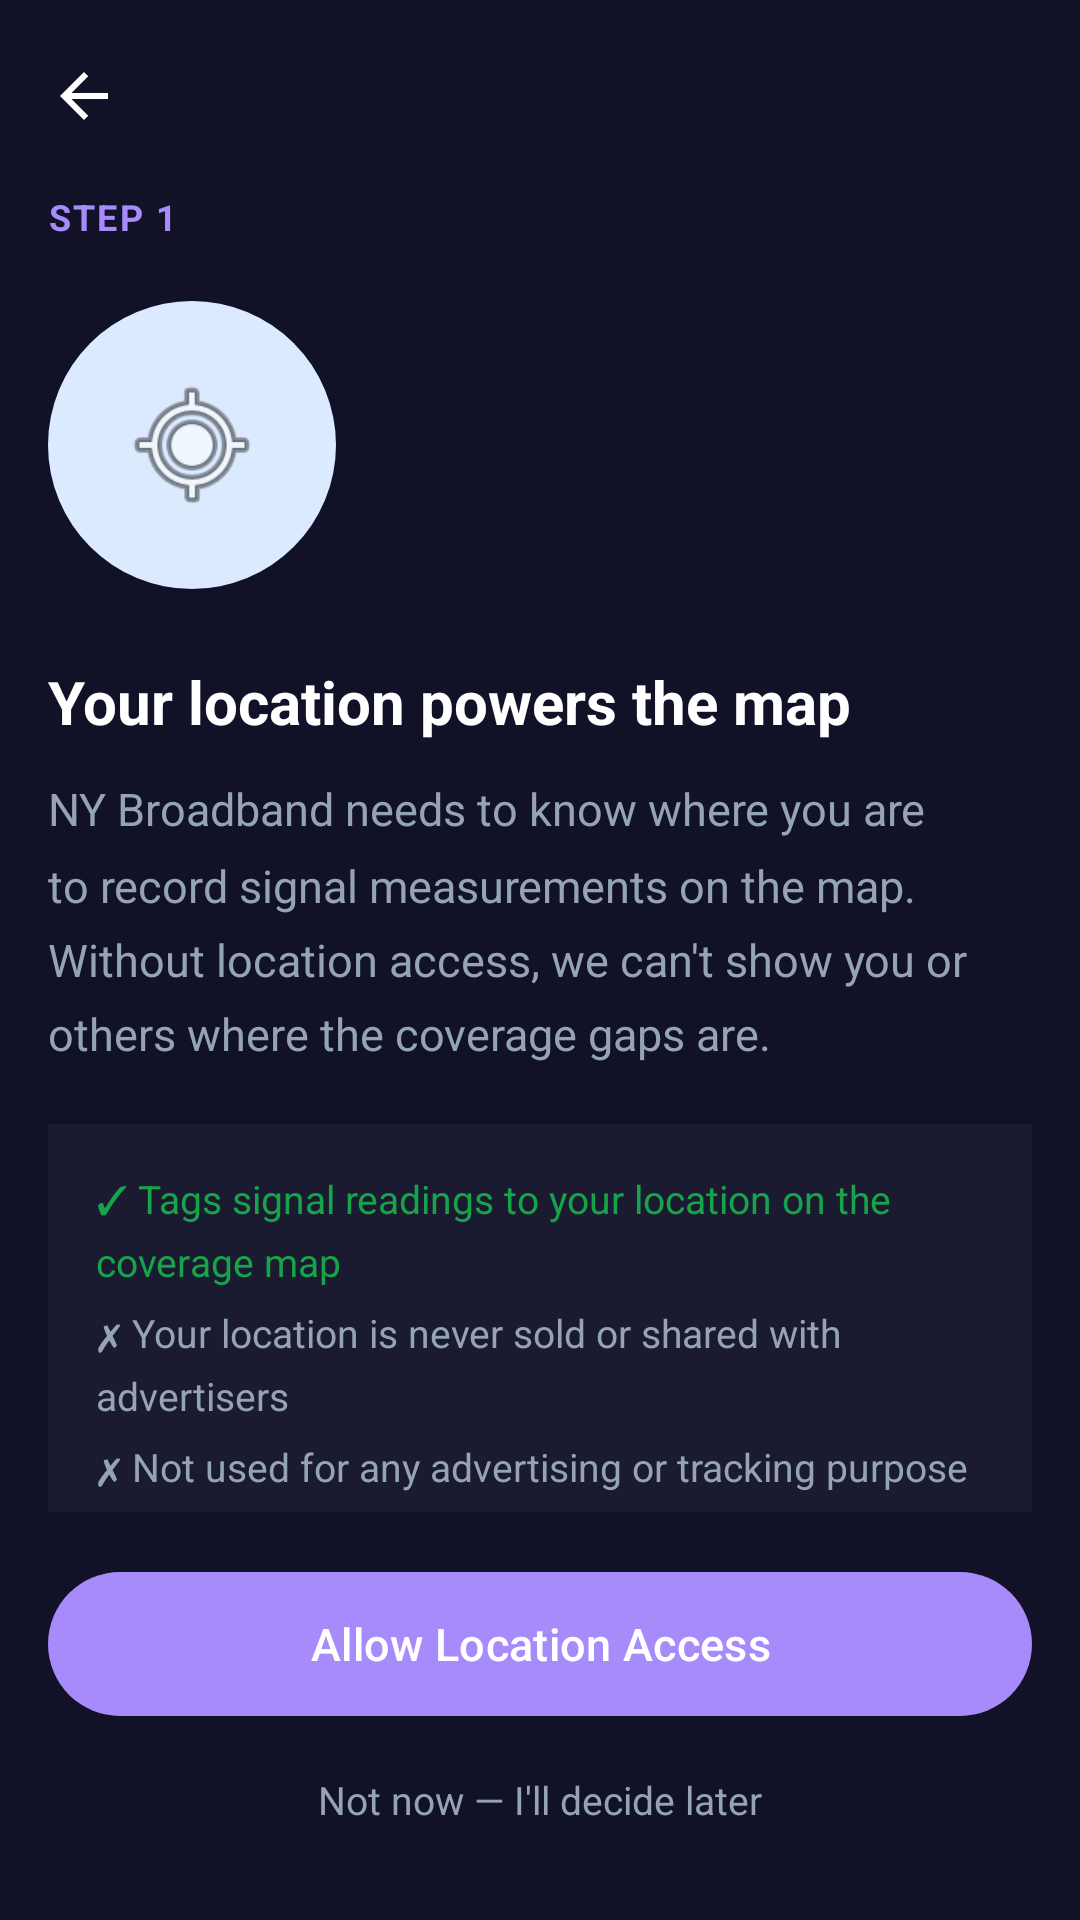

Produce the Android XML layout that renders to this screen, including the resource entries it uses.
<!-- AndroidManifest.xml: application theme Theme.NYBroadband -->
<!-- res/layout/fragment_permission_location.xml -->
<?xml version="1.0" encoding="utf-8"?>
<LinearLayout
    xmlns:android="http://schemas.android.com/apk/res/android"
    xmlns:app="http://schemas.android.com/apk/res-auto"
    android:layout_width="match_parent"
    android:layout_height="match_parent"
    android:orientation="vertical"
    android:background="?attr/colorSurface">

    
    <com.google.android.material.appbar.MaterialToolbar
        android:id="@+id/toolbar"
        android:layout_width="match_parent"
        android:layout_height="?attr/actionBarSize"
        app:navigationIcon="@drawable/ic_arrow_back"
        app:titleTextColor="?attr/colorOnSurface" />

    
    <TextView
        android:id="@+id/tvStep"
        android:layout_width="match_parent"
        android:layout_height="wrap_content"
        android:paddingStart="@dimen/screen_margin"
        android:paddingEnd="@dimen/screen_margin"
        android:paddingBottom="4dp"
        android:textSize="@dimen/text_label"
        android:textColor="?attr/colorPrimary"
        android:textStyle="bold"
        android:textAllCaps="true"
        android:letterSpacing="0.06"
        android:text="Step 1" />

    
    <androidx.core.widget.NestedScrollView
        android:layout_width="match_parent"
        android:layout_height="0dp"
        android:layout_weight="1">

        <LinearLayout
            android:layout_width="match_parent"
            android:layout_height="wrap_content"
            android:orientation="vertical"
            android:padding="@dimen/screen_margin"
            android:paddingTop="16dp">

            
            <ImageView
                android:layout_width="96dp"
                android:layout_height="96dp"
                android:src="@android:drawable/ic_menu_mylocation"
                android:padding="24dp"
                android:background="@drawable/bg_icon_circle"
                android:contentDescription="@null" />

            
            <TextView
                android:layout_width="match_parent"
                android:layout_height="wrap_content"
                android:layout_marginTop="24dp"
                android:text="@string/perm_location_title"
                android:textSize="@dimen/text_headline_medium"
                android:textStyle="bold"
                android:textColor="?attr/colorOnSurface"
                android:lineSpacingMultiplier="1.2" />

            
            <TextView
                android:layout_width="match_parent"
                android:layout_height="wrap_content"
                android:layout_marginTop="12dp"
                android:text="@string/perm_location_body"
                android:textSize="@dimen/text_body"
                android:textColor="?attr/colorOnSurfaceVariant"
                android:lineSpacingMultiplier="1.4" />

            
            <LinearLayout
                android:layout_width="match_parent"
                android:layout_height="wrap_content"
                android:layout_marginTop="20dp"
                android:orientation="vertical"
                android:background="?attr/colorSurfaceVariant"
                android:padding="@dimen/card_padding"
                android:backgroundTint="?attr/colorSurfaceVariant">

                <TextView
                    android:layout_width="match_parent"
                    android:layout_height="wrap_content"
                    android:text="@string/perm_location_bullet_uses"
                    android:textSize="@dimen/text_body_small"
                    android:textColor="@color/signal_good"
                    android:lineSpacingMultiplier="1.3" />

                <TextView
                    android:layout_width="match_parent"
                    android:layout_height="wrap_content"
                    android:layout_marginTop="6dp"
                    android:text="@string/perm_location_bullet_no_share"
                    android:textSize="@dimen/text_body_small"
                    android:textColor="?attr/colorOnSurfaceVariant"
                    android:lineSpacingMultiplier="1.3" />

                <TextView
                    android:layout_width="match_parent"
                    android:layout_height="wrap_content"
                    android:layout_marginTop="6dp"
                    android:text="@string/perm_location_bullet_no_ads"
                    android:textSize="@dimen/text_body_small"
                    android:textColor="?attr/colorOnSurfaceVariant"
                    android:lineSpacingMultiplier="1.3" />

            </LinearLayout>

        </LinearLayout>
    </androidx.core.widget.NestedScrollView>

    
    <LinearLayout
        android:layout_width="match_parent"
        android:layout_height="wrap_content"
        android:orientation="vertical"
        android:padding="@dimen/screen_margin"
        android:paddingBottom="24dp">

        <com.google.android.material.button.MaterialButton
            android:id="@+id/btnAllow"
            android:layout_width="match_parent"
            android:layout_height="@dimen/button_height_large"
            android:text="@string/perm_location_allow"
            android:textSize="15sp"
            style="@style/Widget.Material3.Button" />

        <TextView
            android:id="@+id/tvSkip"
            android:layout_width="match_parent"
            android:layout_height="@dimen/min_touch_target"
            android:gravity="center"
            android:text="@string/perm_skip"
            android:textSize="@dimen/text_body_small"
            android:textColor="?attr/colorOnSurfaceVariant"
            android:background="?attr/selectableItemBackground" />

    </LinearLayout>

</LinearLayout>
<!-- resources referenced by this layout -->
<resources>
  <color name="signal_good">#16A34A</color>
  <dimen name="button_height_large">56dp</dimen>
  <dimen name="card_padding">16dp</dimen>
  <dimen name="min_touch_target">48dp</dimen>
  <dimen name="screen_margin">16dp</dimen>
  <dimen name="text_body">15sp</dimen>
  <dimen name="text_body_small">13sp</dimen>
  <dimen name="text_headline_medium">20sp</dimen>
  <dimen name="text_label">12sp</dimen>
  <!-- drawable bg_icon_circle (drawable) -->
  <?xml version="1.0" encoding="utf-8"?>
  <shape xmlns:android="http://schemas.android.com/apk/res/android"
      android:shape="oval">
      <solid android:color="@color/ny_blue_100" />
      <size android:width="96dp" android:height="96dp" />
  </shape>
  <!-- drawable ic_arrow_back (drawable) -->
  <?xml version="1.0" encoding="utf-8"?>
  <vector xmlns:android="http://schemas.android.com/apk/res/android"
      android:width="24dp"
      android:height="24dp"
      android:viewportWidth="24"
      android:viewportHeight="24"
      android:tint="?attr/colorOnSurface">
      <path
          android:fillColor="@android:color/white"
          android:pathData="M20,11H7.83l5.59,-5.59L12,4l-8,8 8,8 1.41,-1.41L7.83,13H20v-2z" />
  </vector>
  <string name="perm_location_allow">Allow Location Access</string>
  <string name="perm_location_body">NY Broadband needs to know where you are to record
          signal measurements on the map. Without location access, we can\'t show you
          or others where the coverage gaps are.</string>
  <string name="perm_location_bullet_no_ads">✗  Not used for any advertising or tracking purpose</string>
  <string name="perm_location_bullet_no_share">✗  Your location is never sold or shared with advertisers</string>
  <string name="perm_location_bullet_uses">✓  Tags signal readings to your location on the coverage map</string>
  <string name="perm_location_title">Your location powers the map</string>
  <string name="perm_skip">Not now — I\'ll decide later</string>
  <style name="Theme.NYBroadband" parent="Theme.Material3.Dark.NoActionBar">
          
          <item name="colorPrimary">@color/ds_accent</item>
          <item name="colorOnPrimary">@color/white</item>
          <item name="colorPrimaryContainer">@color/ds_surface_2</item>
          <item name="colorOnPrimaryContainer">@color/ds_accent</item>
  
          <item name="colorSecondary">@color/ds_accent_blue</item>
          <item name="colorOnSecondary">@color/white</item>
  
          
          <item name="colorSurface">@color/ds_surface_1</item>
          <item name="colorOnSurface">@color/ds_text_primary</item>
          <item name="colorSurfaceVariant">@color/ds_surface_2</item>
          <item name="colorOnSurfaceVariant">@color/ds_text_secondary</item>
          <item name="colorOutline">@color/ds_divider</item>
          <item name="colorOutlineVariant">@color/ds_divider</item>
  
          
          <item name="colorError">@color/ds_error</item>
          <item name="colorOnError">@color/white</item>
  
          
          <item name="android:statusBarColor">@android:color/transparent</item>
          <item name="android:windowLightStatusBar">false</item>
          <item name="android:navigationBarColor">@color/ds_bg</item>
      </style>
  <color name="ny_blue_100">#DBEAFE</color>
  <color name="ds_accent">#A78BFA</color>
  <color name="white">#FFFFFF</color>
  <color name="ds_surface_2">#1A1A30</color>
  <color name="ds_accent_blue">#60A5FA</color>
  <color name="ds_surface_1">#111127</color>
  <color name="ds_text_primary">#FFFFFF</color>
  <color name="ds_text_secondary">#94A3B8</color>
  <color name="ds_divider">#1E1E3A</color>
  <color name="ds_error">#EF4444</color>
  <color name="ds_bg">#0A0A14</color>
</resources>
